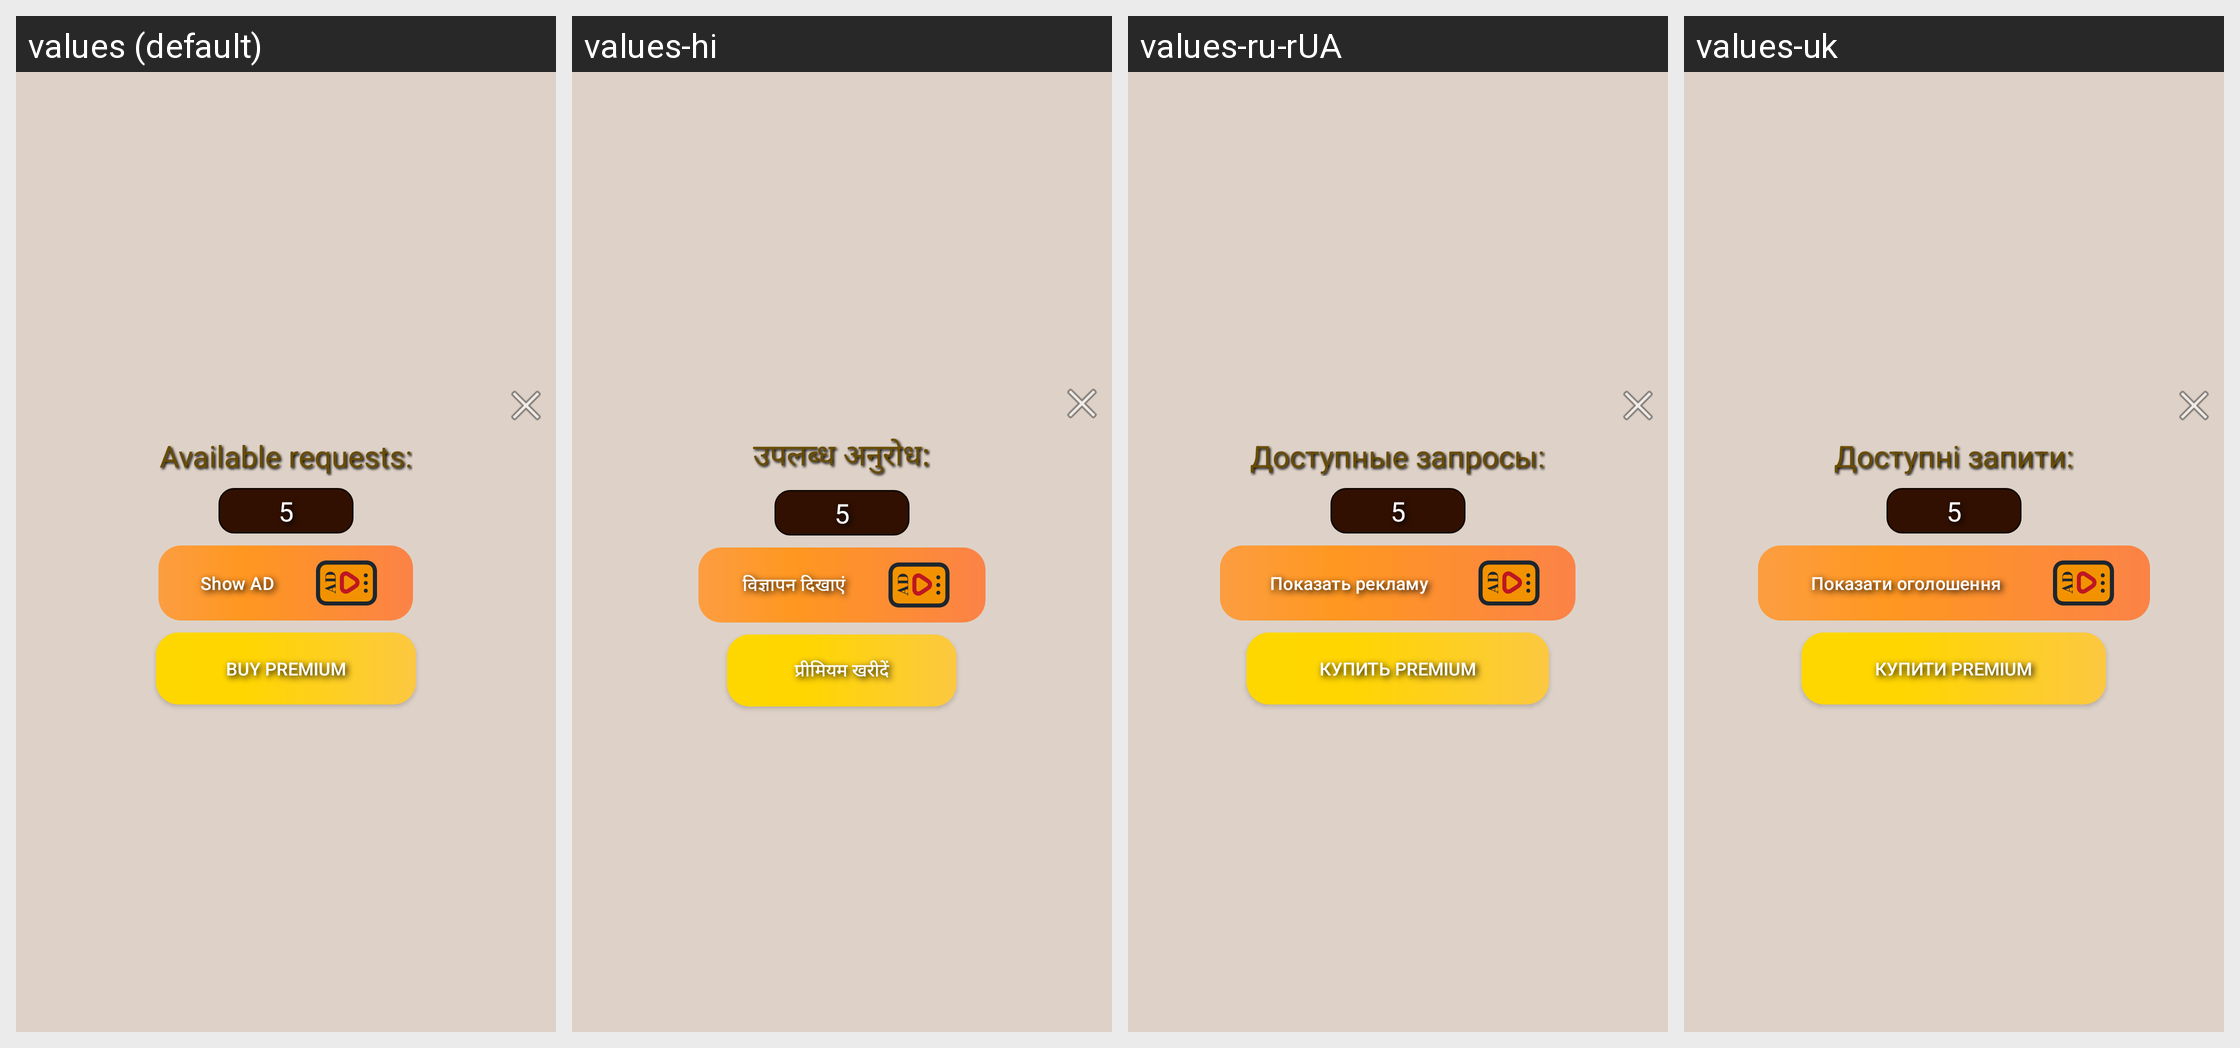

Here is an Android app screen in its default locale and in the app's own translations. Write out the translated-string differences for the strings that appear on this screen.
Android screen res/layout/show_ad_dialog.xml rendered under 4 locales, left to right: values (default), values-hi, values-ru-rUA, values-uk. Device: Nexus 5 (rendered at 1080×1920; each locale shown at half size, 540×960, under a caption strip naming it); theme Theme.ChatGPT.
Other locales in the repository, not shown: values-ar, values-bn, values-de, values-es, values-fr, values-it, values-ja, values-ko, values-ms, values-pl, values-pt, values-ta, values-tr, values-vi, values-zh.
Strings drawn on this screen, with the default value and each locale's value (text and hints the layout hard-codes, and strings that could not be matched under every locale, appear in the picture but are not listed):

available_requests
  values: Available requests:
  values-hi: उपलब्ध अनुरोध:
  values-ru-rUA: Доступные запросы:
  values-uk: Доступні запити:

show_ad
  values: Show AD
  values-hi: विज्ञापन दिखाएं
  values-ru-rUA: Показать рекламу
  values-uk: Показати оголошення

buy_premium
  values: Buy PREMIUM
  values-hi: प्रीमियम खरीदें
  values-ru-rUA: Купить PREMIUM
  values-uk: Купити PREMIUM
